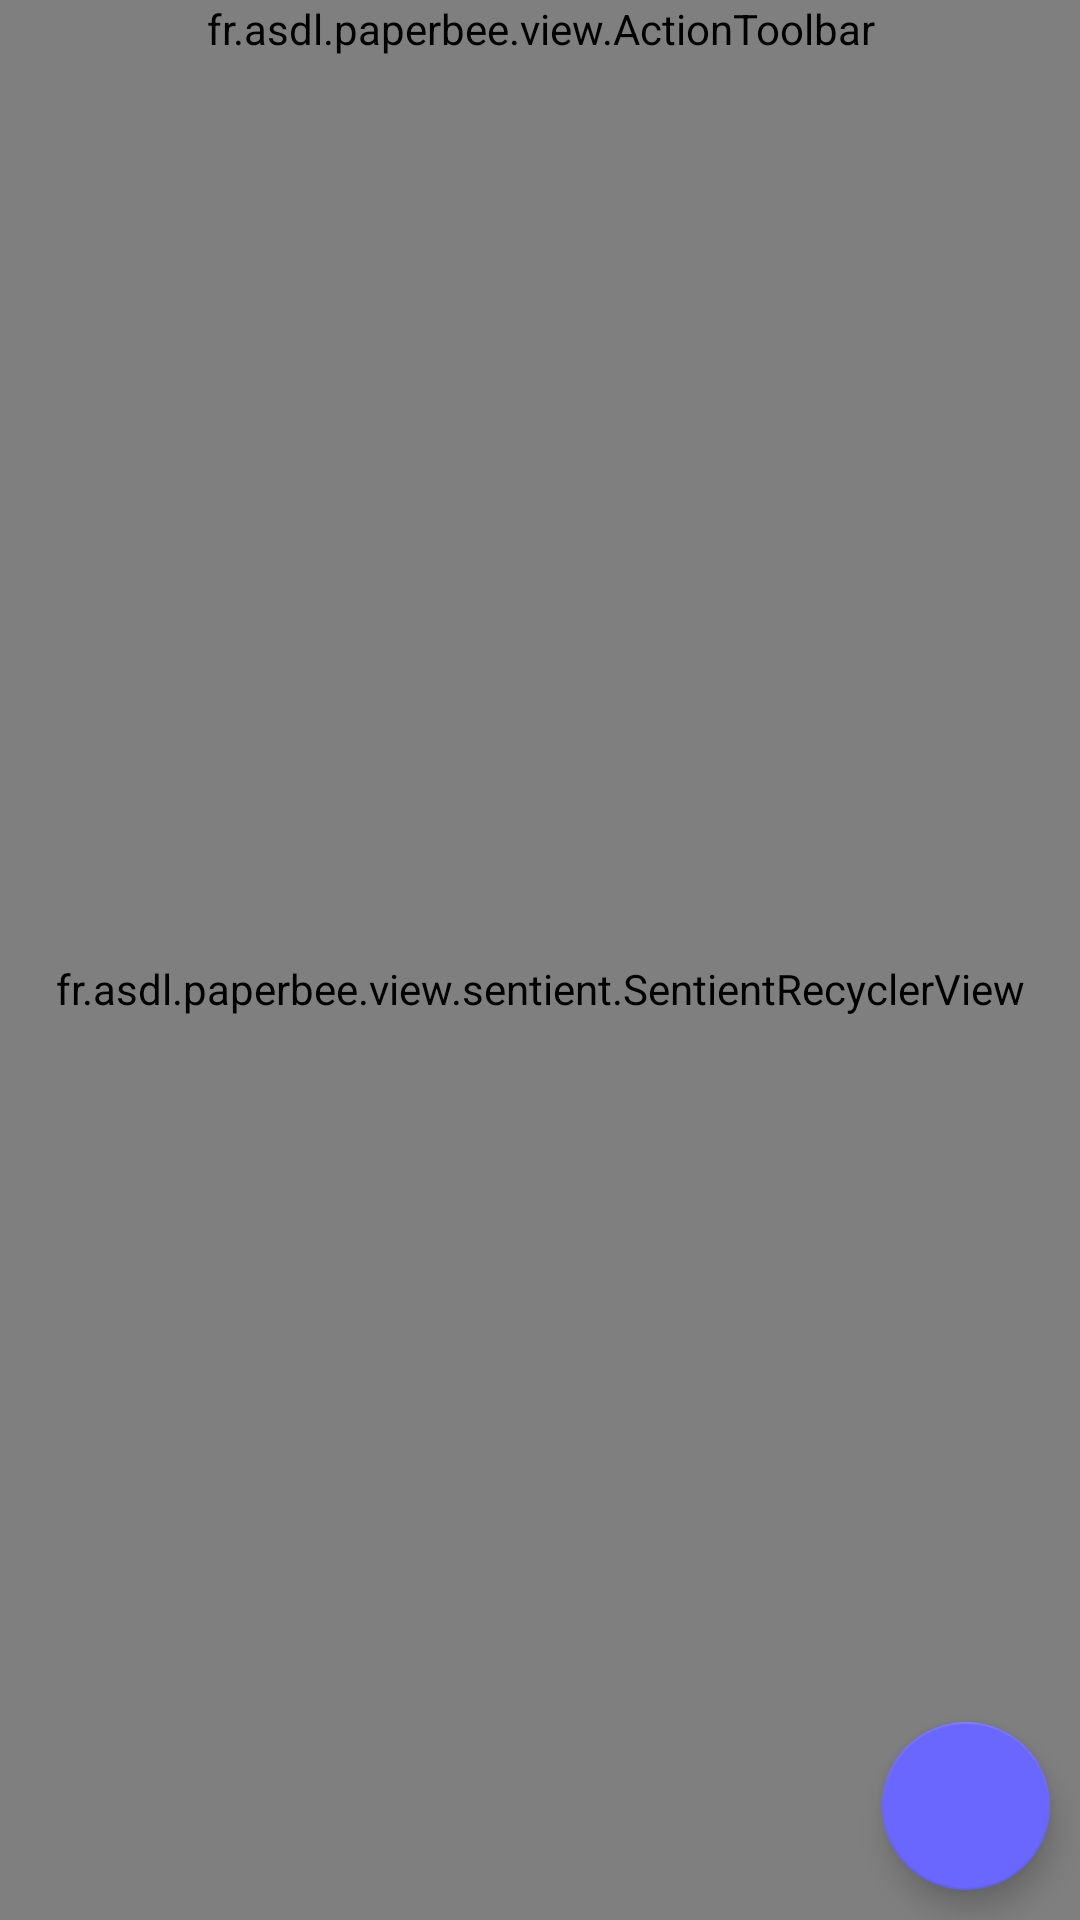

Layout XML and referenced resources for this Android screen:
<!-- AndroidManifest.xml: application theme AppTheme -->
<!-- res/layout/folder_content.xml -->
<?xml version="1.0" encoding="utf-8"?>
<androidx.constraintlayout.widget.ConstraintLayout xmlns:android="http://schemas.android.com/apk/res/android"
    xmlns:app="http://schemas.android.com/apk/res-auto"
    android:id="@+id/folder_root_constraint"
    android:layout_width="match_parent"
    android:layout_height="match_parent">

    <View
        android:id="@+id/folder_color"
        android:layout_width="match_parent"
        android:layout_height="match_parent"
        android:background="@color/semiBlank"
        android:transitionName="@string/transition_folder_color" />

    <fr.asdl.paperbee.view.ActionToolbar
        android:id="@+id/folder_toolbar"
        android:layout_width="match_parent"
        android:layout_height="wrap_content"
        android:background="@color/colorPrimary"
        android:fitsSystemWindows="true"
        android:theme="@style/ActionBar"
        app:layout_constraintStart_toStartOf="parent"
        app:layout_constraintTop_toTopOf="parent">

        <EditText
            android:id="@+id/folder_name"
            android:layout_width="match_parent"
            android:layout_height="match_parent"
            android:autofillHints="@string/folder_name"
            android:background="@android:color/transparent"
            android:gravity="center_vertical"
            android:hint="@string/folder_name"
            android:inputType="text"
            android:textColor="@color/blank"
            android:textColorHint="@color/blankHint"
            android:textSize="@dimen/appBarTextSize" />

    </fr.asdl.paperbee.view.ActionToolbar>

    <fr.asdl.paperbee.view.sentient.SentientRecyclerView
        android:id="@+id/notes_recycler"
        android:layout_width="match_parent"
        android:layout_height="0dp"
        android:clipToPadding="false"
        android:fadeScrollbars="true"
        android:nestedScrollingEnabled="true"
        android:paddingTop="@dimen/padding_tiny"
        android:paddingBottom="@dimen/padding_tiny"
        android:scrollbarStyle="outsideOverlay"
        android:scrollbars="vertical"
        android:transitionGroup="true"
        app:allowSwipe="left|right"
        app:emptyView="@+id/no_note"
        app:layout_constraintBottom_toBottomOf="parent"
        app:layout_constraintTop_toBottomOf="@+id/folder_toolbar"
        app:leftUnderSwipeableView="@+id/note_background_move"
        app:rightUnderSwipeableView="@+id/note_background_delete"
        app:swipeableView="@+id/note_element" />

    <TextView
        android:id="@+id/no_note"
        android:layout_width="0dp"
        android:layout_height="0dp"
        android:gravity="center"
        android:visibility="gone"
        app:layout_constraintBottom_toBottomOf="parent"
        app:layout_constraintEnd_toEndOf="parent"
        app:layout_constraintStart_toStartOf="parent"
        app:layout_constraintTop_toBottomOf="@id/folder_toolbar" />

    <include layout="@layout/fab_add_from_folder" />

</androidx.constraintlayout.widget.ConstraintLayout>
<!-- res/layout/fab_add_from_folder.xml (included above) -->
<?xml version="1.0" encoding="utf-8"?>
<RelativeLayout xmlns:android="http://schemas.android.com/apk/res/android"
    xmlns:app="http://schemas.android.com/apk/res-auto"
    android:layout_width="match_parent"
    android:layout_height="match_parent">

    <com.google.android.material.floatingactionbutton.FloatingActionButton
        android:id="@+id/add_folder_selector"
        android:layout_width="wrap_content"
        android:layout_height="wrap_content"
        android:layout_above="@id/add_note_selector"
        android:layout_alignParentEnd="true"
        android:layout_marginStart="@dimen/fab_mini_margin"
        android:layout_marginEnd="@dimen/fab_mini_margin"
        android:layout_marginBottom="@dimen/padding_small"
        android:contentDescription="@string/create_folder"
        android:transitionName="@string/transition_name_fab_2"
        android:visibility="gone"
        app:backgroundTint="@color/colorPrimary"
        app:fabCustomSize="@dimen/fab_mini_size"
        app:rippleColor="@color/blank"
        app:srcCompat="@drawable/ic_create_new_folder"
        app:tint="@color/blank" />

    <com.google.android.material.floatingactionbutton.FloatingActionButton
        android:id="@+id/add_note_selector"
        android:layout_width="wrap_content"
        android:layout_height="wrap_content"
        android:layout_above="@id/add_note_button"
        android:layout_alignParentEnd="true"
        android:layout_marginStart="@dimen/fab_mini_margin"
        android:layout_marginEnd="@dimen/fab_mini_margin"
        android:layout_marginBottom="@dimen/padding_small"
        android:contentDescription="@string/create_note"
        android:transitionName="@string/transition_name_fab_1"
        android:visibility="gone"
        app:backgroundTint="@color/colorPrimary"
        app:fabCustomSize="@dimen/fab_mini_size"
        app:rippleColor="@color/blank"
        app:srcCompat="@drawable/ic_note_add"
        app:tint="@color/blank" />

    <com.google.android.material.floatingactionbutton.FloatingActionButton
        android:id="@+id/add_note_button"
        android:layout_width="wrap_content"
        android:layout_height="wrap_content"
        android:layout_alignParentEnd="true"
        android:layout_alignParentBottom="true"
        android:layout_marginStart="@dimen/padding_small"
        android:layout_marginEnd="@dimen/padding_small"
        android:layout_marginBottom="@dimen/padding_small"
        android:contentDescription="@string/create_element"
        android:transitionName="@string/transition_name_fab"
        app:backgroundTint="@color/colorAccent"
        app:rippleColor="@color/blank"
        app:srcCompat="@drawable/ic_baseline_add_24"
        app:tint="@color/blank" />

</RelativeLayout>
<!-- resources referenced by this layout -->
<resources>
  <color name="blank">#fff</color>
  <color name="blankHint">#ccc</color>
  <color name="colorAccent">#6967ff</color>
  <color name="colorPrimary">#0e3ce5</color>
  <color name="semiBlank">#eee</color>
  <dimen name="appBarTextSize">20sp</dimen>
  <dimen name="fab_mini_margin">14dp</dimen>
  <dimen name="fab_mini_size">40dp</dimen>
  <dimen name="padding_small">10dp</dimen>
  <dimen name="padding_tiny">5dp</dimen>
  <string name="create_element">New…</string>
  <string name="create_folder">Create new folder</string>
  <string name="create_note">Create new note</string>
  <string name="folder_name">Folder name</string>
  <string name="transition_folder_color" translatable="false">TransitionFolder</string>
  <string name="transition_name_fab" translatable="false">TransitionFloatingActionButton</string>
  <string name="transition_name_fab_1" translatable="false">TransitionFloatingActionButton1</string>
  <string name="transition_name_fab_2" translatable="false">TransitionFloatingActionButton2</string>
  <style name="ActionBar" parent="@style/Widget.AppCompat.Light.ActionBar.Solid.Inverse">
          <item name="background">@color/colorPrimary</item>
          <item name="titleTextStyle">@style/ActionBarTitle</item>
          <item name="android:textColorPrimary">@color/blank</item>
          <item name="android:textColorSecondary">@color/blank</item>
          <item name="actionMenuTextColor">@color/blank</item>
      </style>
  <style name="AppTheme" parent="Theme.MaterialComponents.DayNight.NoActionBar">
          <item name="android:colorBackground">@color/semiBlank</item>
          <item name="colorPrimary">@color/colorPrimary</item>
          <item name="colorPrimaryDark">@color/colorPrimaryDark</item>
          <item name="colorAccent">@color/colorAccent</item>
          <item name="actionBarStyle">@style/ActionBar</item>
          <item name="android:textColorSecondary">@color/almostDark</item>
          <item name="android:windowTranslucentStatus">true</item>
      </style>
  <style name="ActionBarTitle" parent="@style/TextAppearance.AppCompat.Widget.ActionBar.Title">
          <item name="android:textColor">@color/blank</item>
      </style>
  <color name="colorPrimaryDark">#0014b1</color>
  <color name="almostDark">#666</color>
</resources>
